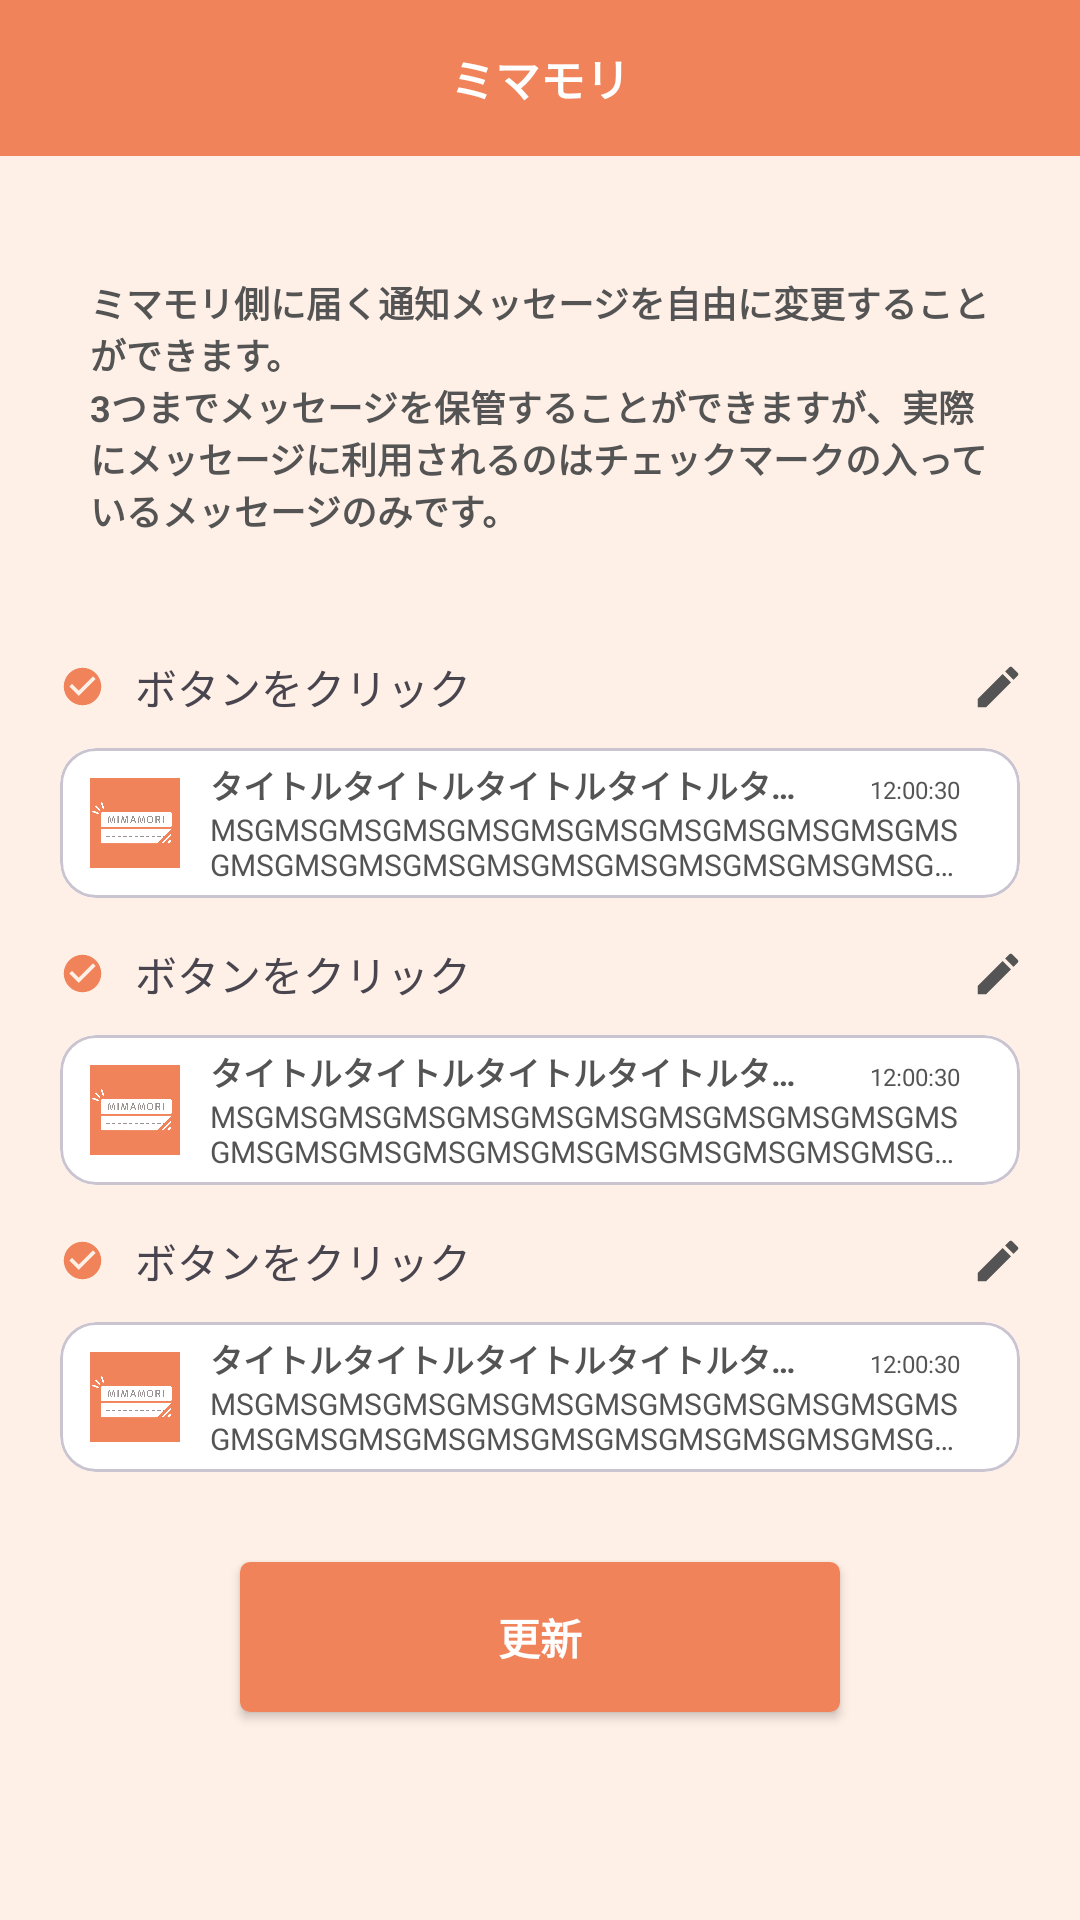

Here is an Android app screen rendered from its layout file. Give the layout XML and the strings, colors and styles it references.
<!-- AndroidManifest.xml: application theme Theme.Mimamori -->
<!-- res/layout/fragment_edit_notify_message.xml -->
<?xml version="1.0" encoding="utf-8"?>
<androidx.constraintlayout.widget.ConstraintLayout xmlns:android="http://schemas.android.com/apk/res/android"
    xmlns:app="http://schemas.android.com/apk/res-auto"
    xmlns:tools="http://schemas.android.com/tools"
    android:layout_width="match_parent"
    android:layout_height="match_parent"
    android:background="@color/ex_foundation"
    android:clickable="true"
    tools:context=".View.Setting.EditNotifyMessageFragment">

    <include
        android:id="@+id/include_header"
        layout="@layout/layout_header"
        android:layout_width="match_parent"
        android:layout_height="wrap_content"
        app:layout_constraintEnd_toEndOf="parent"
        app:layout_constraintStart_toStartOf="parent"
        app:layout_constraintTop_toTopOf="parent" />

    <ScrollView
        android:layout_width="match_parent"
        android:layout_height="0dp"
        app:layout_constraintBottom_toBottomOf="parent"
        app:layout_constraintEnd_toEndOf="parent"
        app:layout_constraintStart_toStartOf="parent"
        app:layout_constraintTop_toBottomOf="@id/include_header">

        <LinearLayout
            android:layout_width="match_parent"
            android:layout_height="0dp"
            android:layout_marginHorizontal="20dp"
            android:orientation="vertical">

            <Space
                android:layout_width="match_parent"
                android:layout_height="30dp"
                android:layout_weight="1"/>

            <TextView
                android:id="@+id/edit_notify_desc"
                android:layout_width="match_parent"
                android:layout_height="wrap_content"
                android:text="@string/setting_notify_text_change_desc"
                android:textSize="12sp"
                android:padding="10dp"
                android:background="@drawable/thema_msg_shape"
                android:textColor="@color/ex_text"
                android:textStyle="bold"/>

            <Space
                android:layout_width="match_parent"
                android:layout_height="30dp"
                android:layout_weight="1"/>

            <include
                android:id="@+id/notify_item_layout1"
                layout="@layout/component_notify_edit"
                android:layout_width="match_parent"
                android:layout_height="wrap_content"
                app:layout_constraintEnd_toEndOf="parent"
                app:layout_constraintStart_toStartOf="parent"
                app:layout_constraintTop_toTopOf="parent" />

            <include
                android:id="@+id/notify_item_layout2"
                layout="@layout/component_notify_edit"
                android:layout_width="match_parent"
                android:layout_height="wrap_content"
                android:layout_marginVertical="15dp"
                app:layout_constraintEnd_toEndOf="parent"
                app:layout_constraintStart_toStartOf="parent"
                app:layout_constraintTop_toTopOf="parent" />

            <include
                android:id="@+id/notify_item_layout3"
                layout="@layout/component_notify_edit"
                android:layout_width="match_parent"
                android:layout_height="wrap_content"
                app:layout_constraintEnd_toEndOf="parent"
                app:layout_constraintStart_toStartOf="parent"
                app:layout_constraintTop_toTopOf="parent" />

            <Space
                android:layout_width="match_parent"
                android:layout_height="30dp"
                android:layout_weight="1"/>

            <Button
                android:id="@+id/update_notify_msg_button"
                android:layout_width="200dp"
                android:layout_height="50dp"
                android:layout_gravity="center"
                android:background="@drawable/thema_button_shape"
                android:foregroundTint="@color/white"
                android:text="@string/update"
                android:textColor="@color/white"
                android:textStyle="bold"
                app:backgroundTint="@null" />

            <Space
                android:layout_width="match_parent"
                android:layout_height="30dp"
                android:layout_weight="1"/>
        </LinearLayout>

    </ScrollView>

</androidx.constraintlayout.widget.ConstraintLayout>
<!-- res/layout/layout_header.xml (included above) -->
<?xml version="1.0" encoding="utf-8"?>
<androidx.constraintlayout.widget.ConstraintLayout
    xmlns:android="http://schemas.android.com/apk/res/android"
    xmlns:app="http://schemas.android.com/apk/res-auto"
    xmlns:tools="http://schemas.android.com/tools"
    android:layout_width="match_parent"
    android:layout_height="wrap_content"
    android:padding="15dp"
    android:background="@color/ex_thema">

    <ImageButton
        android:id="@+id/left_button"
        style="?android:attr/borderlessButtonStyle"
        android:layout_width="20dp"
        android:layout_height="20dp"
        android:contentDescription="leftSideButton"
        android:src="@drawable/button_back"
        app:layout_constraintBottom_toBottomOf="parent"
        app:layout_constraintEnd_toStartOf="@+id/header_title"
        app:layout_constraintHorizontal_bias="0.0"
        app:layout_constraintStart_toStartOf="parent"
        app:layout_constraintTop_toTopOf="parent" />


    <TextView
        android:id="@+id/header_title"
        android:layout_width="wrap_content"
        android:layout_height="wrap_content"
        android:text="@string/mimamori"
        android:textSize="15sp"
        android:textStyle="bold"
        android:textColor="@color/white"
        app:layout_constraintBottom_toBottomOf="parent"
        app:layout_constraintEnd_toEndOf="parent"
        app:layout_constraintStart_toStartOf="parent"
        app:layout_constraintTop_toTopOf="parent" />

    <ImageButton
        android:id="@+id/right_button"
        style="?android:attr/borderlessButtonStyle"
        android:layout_width="20dp"
        android:layout_height="20dp"
        android:contentDescription="rightSideButton"
        android:src="@drawable/button_settings"
        app:layout_constraintBottom_toBottomOf="parent"
        app:layout_constraintEnd_toEndOf="parent"
        app:layout_constraintHorizontal_bias="1.0"
        app:layout_constraintStart_toEndOf="@+id/header_title"
        app:layout_constraintTop_toTopOf="parent" />

</androidx.constraintlayout.widget.ConstraintLayout>
<!-- res/layout/component_notify_edit.xml (included above) -->
<?xml version="1.0" encoding="utf-8"?>
<androidx.constraintlayout.widget.ConstraintLayout
    xmlns:android="http://schemas.android.com/apk/res/android"
    xmlns:app="http://schemas.android.com/apk/res-auto"
    android:layout_width="match_parent"
    android:layout_height="80dp">

    <LinearLayout
        android:id="@+id/notify_edit_item_header"
        android:layout_width="match_parent"
        android:layout_height="wrap_content"
        android:layout_marginBottom="10dp"
        app:layout_constraintBottom_toTopOf="@+id/notify_layout"
        app:layout_constraintEnd_toEndOf="parent"
        app:layout_constraintStart_toStartOf="parent"
        app:layout_constraintTop_toTopOf="parent">

        <ImageButton
            android:id="@+id/notify_item_check_icon"
            style="?android:attr/borderlessButtonStyle"
            android:layout_width="15dp"
            android:layout_height="15dp"
            android:layout_gravity="center_vertical"
            android:layout_marginRight="10dp"
            android:src="@drawable/icon_check_circle_checked" />

        <TextView
            android:layout_width="wrap_content"
            android:layout_height="wrap_content"
            android:text="ボタンをクリック" />

        <Space
            android:layout_width="wrap_content"
            android:layout_height="wrap_content"
            android:layout_weight="1" />

        <ImageButton
            android:id="@+id/notify_item_edit_icon"
            style="?android:attr/borderlessButtonStyle"
            android:layout_width="15dp"
            android:layout_height="15dp"
            android:layout_gravity="center_vertical"
            android:src="@drawable/icon_edit" />


    </LinearLayout>

    <LinearLayout
        android:id="@+id/notify_layout"
        android:layout_width="match_parent"
        android:layout_height="wrap_content"
        app:layout_constraintBottom_toBottomOf="parent"
        app:layout_constraintEnd_toEndOf="parent"
        app:layout_constraintStart_toStartOf="parent"
        app:layout_constraintTop_toBottomOf="@+id/notify_edit_item_header">

        <include
            android:id="@+id/notify_item"
            layout="@layout/component_notify_row"
            android:layout_width="match_parent"
            android:layout_height="wrap_content"
            android:visibility="visible" />

        <EditText
            android:id="@+id/notify_item_input"
            android:layout_width="match_parent"
            android:layout_height="50dp"
            android:background="@drawable/thema_input_shape"
            android:ems="10"
            android:maxLines="1"
            android:inputType="text"
            android:hint="@string/notify_button_msg"
            android:paddingHorizontal="8dp"
            android:textColor="@color/ex_text"
            android:textSize="14sp"
            android:visibility="gone"
            app:backgroundTint="@null" />

    </LinearLayout>

</androidx.constraintlayout.widget.ConstraintLayout>
<!-- res/layout/component_notify_row.xml (included above) -->
<?xml version="1.0" encoding="utf-8"?>
<androidx.constraintlayout.widget.ConstraintLayout
    xmlns:android="http://schemas.android.com/apk/res/android"
    xmlns:app="http://schemas.android.com/apk/res-auto"
    xmlns:tools="http://schemas.android.com/tools"
    android:id="@+id/notify_base_layout"
    android:layout_width="match_parent"
    android:layout_height="50dp"
    android:layout_marginHorizontal="20dp"
    android:layout_marginVertical="10dp">

    <com.google.android.material.card.MaterialCardView
        android:id="@+id/notify_item_layout"
        android:layout_width="match_parent"
        android:layout_height="50dp"
        android:background="@color/white"
        android:visibility="visible"
        app:layout_constraintBottom_toBottomOf="parent"
        app:layout_constraintEnd_toEndOf="parent"
        app:layout_constraintStart_toStartOf="parent"
        app:layout_constraintTop_toTopOf="parent">

        <LinearLayout
            android:layout_width="match_parent"
            android:layout_height="match_parent"
            android:background="@color/white"
            android:gravity="center_vertical"
            android:paddingHorizontal="10dp">

            <ImageView
                android:id="@+id/imageView"
                android:layout_width="30dp"
                android:layout_height="30dp"
                android:layout_gravity="center"
                android:src="@drawable/app_logo" />

            <LinearLayout
                android:layout_width="match_parent"
                android:layout_height="wrap_content"
                android:orientation="vertical">

                <LinearLayout
                    android:layout_width="match_parent"
                    android:layout_height="wrap_content">

                    <TextView
                        android:id="@+id/notify_title"
                        android:layout_width="0dp"
                        android:layout_height="wrap_content"
                        android:layout_weight="1"
                        android:ellipsize="end"
                        android:maxLines="1"
                        android:paddingHorizontal="10dp"
                        android:text="タイトルタイトルタイトルタイトルタイトルタイトル"
                        android:textColor="@color/ex_text"
                        android:textSize="11sp"
                        android:textStyle="bold" />

                    <TextView
                        android:id="@+id/notify_time"
                        android:layout_width="wrap_content"
                        android:layout_height="wrap_content"
                        android:lines="1"
                        android:paddingHorizontal="10dp"
                        android:text="12:00:30"
                        android:textColor="@color/ex_text"
                        android:textSize="8sp" />
                </LinearLayout>

                <TextView
                    android:id="@+id/notify_msg"
                    android:layout_width="wrap_content"
                    android:layout_height="wrap_content"
                    android:ellipsize="end"
                    android:maxLines="2"
                    android:paddingHorizontal="10dp"
                    android:text="MSGMSGMSGMSGMSGMSGMSGMSGMSGMSGMSGMSGMSGMSGMSGMSGMSGMSGMSGMSGMSGMSGMSGMSGMSGMSGMSGMSGMSGMSGMSGMSGMSGMSGMSGMSGMSGMSGMSGMSGMSGMSGMSGMSGMSG"
                    android:textColor="@color/ex_text"
                    android:textSize="10sp" />


            </LinearLayout>

        </LinearLayout>

    </com.google.android.material.card.MaterialCardView>

    <LinearLayout
        android:id="@+id/notify_section_layout"
        android:layout_width="wrap_content"
        android:layout_height="match_parent"
        android:gravity="center_vertical"
        android:visibility="gone"
        app:layout_constraintBottom_toBottomOf="@+id/notify_item_layout"
        app:layout_constraintEnd_toEndOf="parent"
        app:layout_constraintHorizontal_bias="0.0"
        app:layout_constraintStart_toStartOf="parent"
        app:layout_constraintTop_toTopOf="parent"
        app:layout_constraintVertical_bias="0.52">

        <TextView
            android:id="@+id/notify_section_date_label"
            android:layout_width="wrap_content"
            android:layout_height="wrap_content"
            android:alpha="0.6"
            android:text="2024年6月25日"
            android:textColor="@color/ex_text"
            android:textStyle="bold" />
    </LinearLayout>


</androidx.constraintlayout.widget.ConstraintLayout>
<!-- resources referenced by this layout -->
<resources>
  <color name="ex_foundation">#FFF0E7</color>
  <color name="ex_text">#545454</color>
  <color name="ex_thema">#F0835A</color>
  <color name="white">#FFFFFFFF</color>
  <!-- drawable app_logo: png bitmap (drawable, 29235 bytes) -->
  <!-- drawable icon_check_circle_checked (drawable) -->
  <vector android:height="15dp" android:tint="@color/ex_thema"
      android:viewportHeight="24" android:viewportWidth="24"
      android:width="15dp" xmlns:android="http://schemas.android.com/apk/res/android">
      <path android:fillColor="@android:color/white" android:pathData="M12,2C6.48,2 2,6.48 2,12s4.48,10 10,10 10,-4.48 10,-10S17.52,2 12,2zM10,17l-5,-5 1.41,-1.41L10,14.17l7.59,-7.59L19,8l-9,9z"/>
  </vector>
  <!-- drawable icon_edit (drawable) -->
  <vector android:height="18dp" android:tint="@color/ex_text"
      android:viewportHeight="24" android:viewportWidth="24"
      android:width="18dp" xmlns:android="http://schemas.android.com/apk/res/android">
      <path android:fillColor="@android:color/white" android:pathData="M3,17.25V21h3.75L17.81,9.94l-3.75,-3.75L3,17.25zM20.71,7.04c0.39,-0.39 0.39,-1.02 0,-1.41l-2.34,-2.34c-0.39,-0.39 -1.02,-0.39 -1.41,0l-1.83,1.83 3.75,3.75 1.83,-1.83z"/>
  </vector>
  <!-- drawable thema_button_shape (drawable) -->
  <?xml version="1.0" encoding="utf-8"?>
  <shape
      xmlns:android="http://schemas.android.com/apk/res/android"
      android:shape="rectangle">
      <solid
          android:color="@color/ex_thema" />
      <corners
          android:radius="10px" />
  </shape>
  <!-- drawable thema_input_shape (drawable) -->
  <?xml version="1.0" encoding="utf-8"?>
  <shape xmlns:android="http://schemas.android.com/apk/res/android"
      android:shape="rectangle">
  
      <solid
          android:color="@color/white" />
      <corners
          android:radius="5dp" />
      <stroke
          android:color="@color/ex_text"
          android:width="2dp" />
  </shape>
  <string name="mimamori">ミマモリ</string>
  <string name="notify_button_msg">ボタンを押して通知を送信しました。</string>
  <string name="setting_notify_text_change_desc">ミマモリ側に届く通知メッセージを自由に変更することができます。\n3つまでメッセージを保管することができますが、実際にメッセージに利用されるのはチェックマークの入っているメッセージのみです。</string>
  <string name="update">更新</string>
  <style name="Theme.Mimamori" parent="Base.Theme.Mimamori">
          
          <item name="colorPrimary">@color/colorPrimary</item>
          
          <item name="colorPrimaryDark">@color/colorPrimaryDark</item>
          
          <item name="colorAccent">@color/colorAccent</item>
          
          <item name="android:textColorPrimary">@color/textColorPrimary</item>
          
          <item name="android:windowBackground">@color/windowBackground</item>
          
          <item name="android:navigationBarColor">@color/navigationBarColor</item>
      </style>
  <style name="Base.Theme.Mimamori" parent="Theme.Material3.DayNight.NoActionBar">
          
          <item name="android:windowSplashScreenBackground" tools:targetApi="S">@color/ex_thema</item>
      </style>
  <color name="colorPrimary">@color/ex_thema</color>
  <color name="colorPrimaryDark">@color/ex_thema</color>
  <color name="colorAccent">@color/ex_accent</color>
  <color name="textColorPrimary">@color/white</color>
  <color name="windowBackground">@color/ex_foundation</color>
  <color name="navigationBarColor">@color/ex_thema</color>
  <color name="ex_accent">#F05118</color>
</resources>
